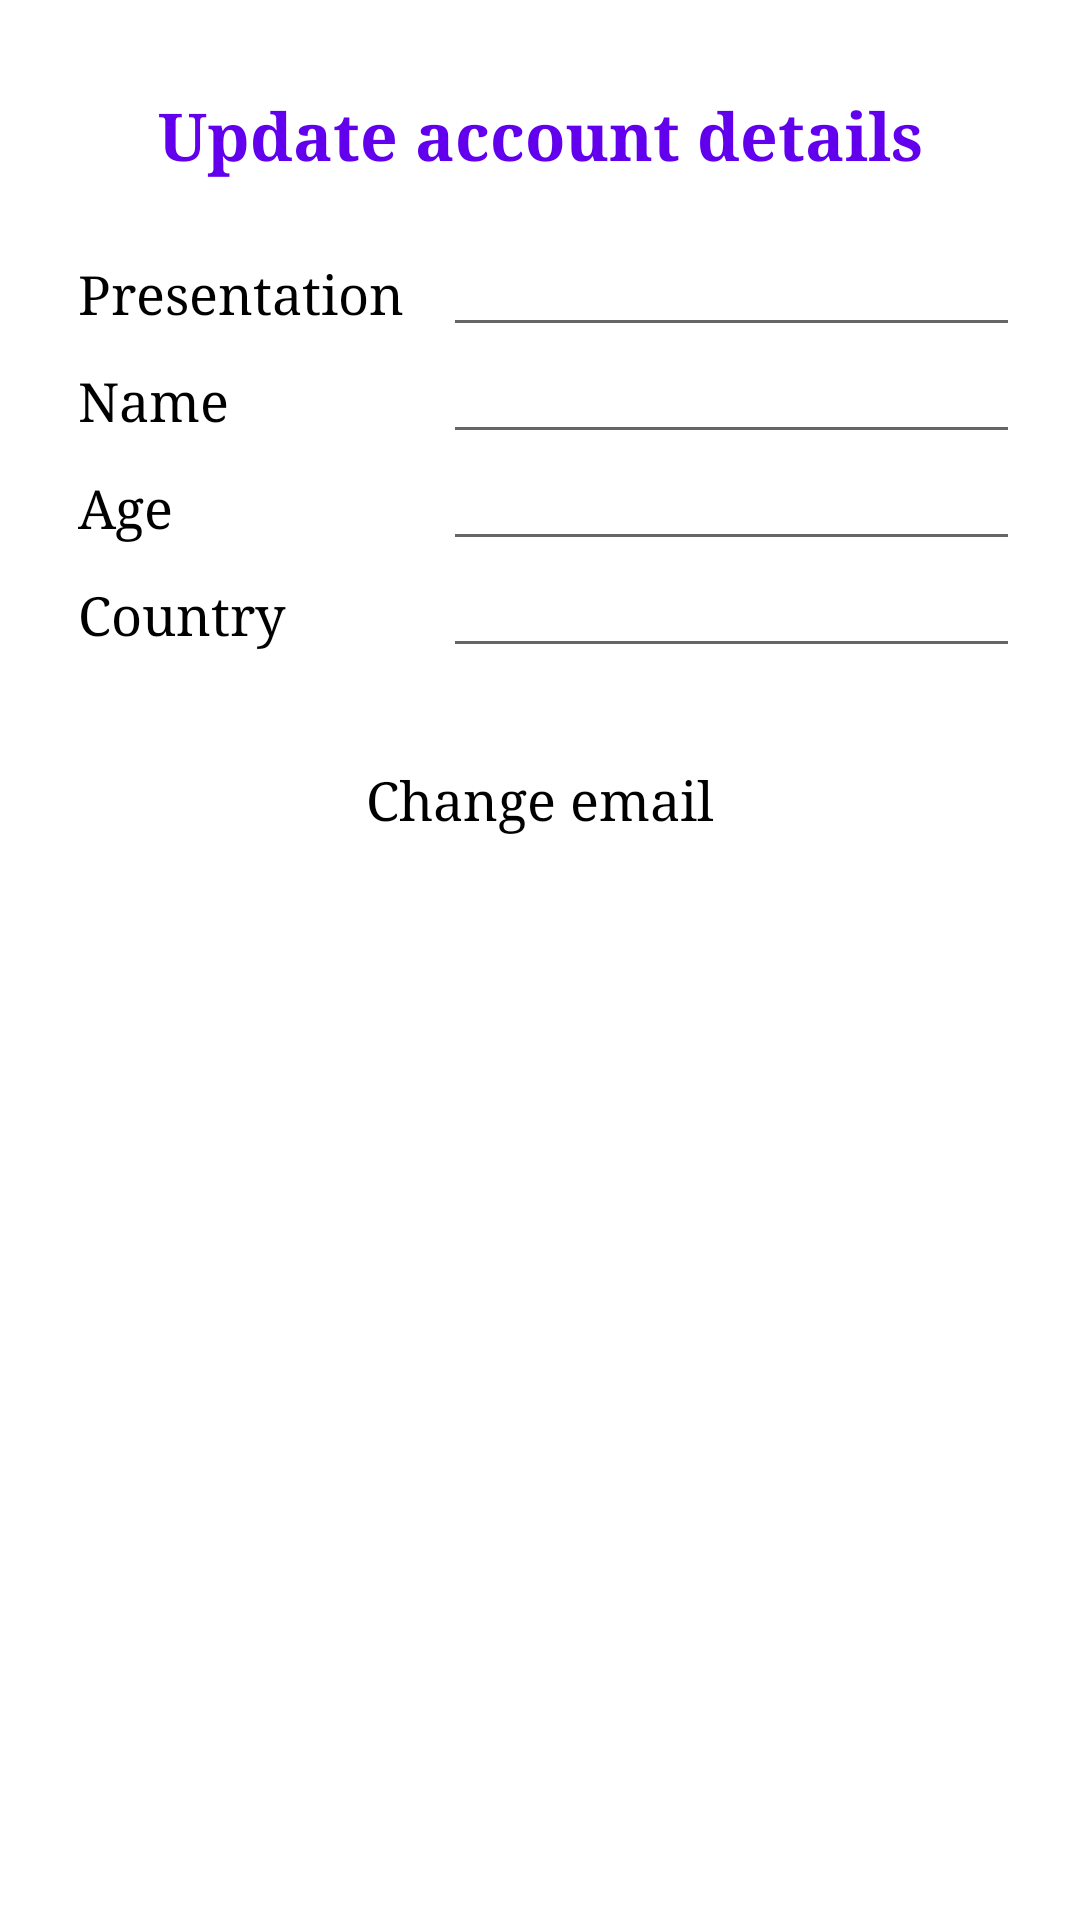

Reconstruct the res/layout file that produces this screen, plus the resources it refers to.
<!-- AndroidManifest.xml: application theme AppTheme -->
<!-- res/layout/fragment_user_profile_information.xml -->
<?xml version="1.0" encoding="utf-8"?>
<layout xmlns:android="http://schemas.android.com/apk/res/android"
    xmlns:tools="http://schemas.android.com/tools"
    xmlns:app="http://schemas.android.com/apk/res-auto">

    <androidx.constraintlayout.widget.ConstraintLayout
        android:layout_width="match_parent"
        android:layout_height="match_parent"
        tools:context=".views.extra.UserProfileInformationFragment"
        android:background="#FFF">

        <TextView
            android:id="@+id/updateInformationTextView"
            android:layout_width="wrap_content"
            android:layout_height="wrap_content"
            android:text="@string/update_account_details"
            android:textSize="@dimen/big_font"
            android:textColor="@color/colorPrimary"
            android:textStyle="bold"
            android:textAllCaps="false"
            android:layout_marginTop="30dp"
            app:layout_constraintLeft_toLeftOf="parent"
            app:layout_constraintRight_toRightOf="parent"
            app:layout_constraintTop_toTopOf="parent">
        </TextView>

        <TableLayout
            android:id="@+id/userDataTableLayout"
            android:layout_width="match_parent"
            android:layout_height="wrap_content"
            android:layout_marginTop="20dp"
            android:layout_marginStart="20dp"
            android:layout_marginEnd="20dp"
            app:layout_constraintLeft_toLeftOf="parent"
            app:layout_constraintRight_toRightOf="parent"
            app:layout_constraintTop_toBottomOf="@+id/updateInformationTextView">

            <TableRow
                android:layout_width="match_parent"
                android:layout_height="wrap_content">

                <TextView
                    android:layout_width="wrap_content"
                    android:layout_height="match_parent"
                    android:text="@string/presentation"
                    android:padding="6dp"
                    android:layout_weight="0"
                    android:layout_gravity="center_vertical"
                    android:textAppearance="@style/TextAppearance.AppCompat.Medium"
                    android:textColor="@color/textColorBlack" />

                <EditText
                    android:id="@+id/presentationEditText"
                    android:layout_width="wrap_content"
                    android:layout_height="match_parent"
                    android:layout_weight="1"
                    android:layout_gravity="center_vertical"
                    android:inputType="text"
                    android:padding="4dp"
                    android:maxLength="100"
                    android:layout_marginStart="7dp"
                    android:textAppearance="@style/TextAppearance.AppCompat.Medium"
                    android:textColor="@color/textColorBlack"
                    tools:ignore="Autofill,LabelFor"/>
            </TableRow>

            <TableRow
                android:layout_width="match_parent"
                android:layout_height="wrap_content">

                <TextView
                    android:layout_width="wrap_content"
                    android:layout_height="match_parent"
                    android:text="@string/name"
                    android:padding="6dp"
                    android:layout_weight="0"
                    android:layout_gravity="center_vertical"
                    android:textAppearance="@style/TextAppearance.AppCompat.Medium"
                    android:textColor="@color/textColorBlack" />

                <EditText
                    android:id="@+id/nameEditText"
                    android:layout_width="wrap_content"
                    android:layout_height="match_parent"
                    android:layout_weight="1"
                    android:layout_gravity="center_vertical"
                    android:inputType="text"
                    android:maxLength="15"
                    android:padding="4dp"
                    android:layout_marginStart="7dp"
                    android:textAppearance="@style/TextAppearance.AppCompat.Medium"
                    android:textColor="@color/textColorBlack"
                    tools:ignore="Autofill,LabelFor"/>
            </TableRow>

            <TableRow
                android:layout_width="match_parent"
                android:layout_height="wrap_content">

                <TextView
                    android:layout_width="wrap_content"
                    android:layout_height="match_parent"
                    android:text="@string/age"
                    android:padding="6dp"
                    android:layout_weight="0"
                    android:layout_gravity="center_vertical"
                    android:textAppearance="@style/TextAppearance.AppCompat.Medium"
                    android:textColor="@color/textColorBlack" />

                <EditText
                    android:id="@+id/ageEditText"
                    android:layout_width="wrap_content"
                    android:layout_height="match_parent"
                    android:layout_weight="1"
                    android:layout_gravity="center_vertical"
                    android:inputType="number"
                    android:maxLength="2"
                    android:padding="4dp"
                    android:layout_marginStart="7dp"
                    android:textAppearance="@style/TextAppearance.AppCompat.Medium"
                    android:textColor="@color/textColorBlack"
                    tools:ignore="Autofill,LabelFor"/>
            </TableRow>

            <TableRow
                android:layout_width="match_parent"
                android:layout_height="wrap_content">

                <TextView
                    android:layout_width="wrap_content"
                    android:layout_height="match_parent"
                    android:text="@string/country"
                    android:padding="6dp"
                    android:layout_weight="0"
                    android:layout_gravity="center_vertical"
                    android:textAppearance="@style/TextAppearance.AppCompat.Medium"
                    android:textColor="@color/textColorBlack" />

                <EditText
                    android:id="@+id/countryEditText"
                    android:layout_width="wrap_content"
                    android:layout_height="match_parent"
                    android:layout_weight="1"
                    android:layout_gravity="center_vertical"
                    android:inputType="text"
                    android:maxLength="12"
                    android:padding="4dp"
                    android:layout_marginStart="7dp"
                    android:textAppearance="@style/TextAppearance.AppCompat.Medium"
                    android:textColor="@color/textColorBlack"
                    tools:ignore="Autofill,LabelFor"/>
            </TableRow>

        </TableLayout>

        <Button
            android:id="@+id/changeEmailButton"
            android:layout_width="wrap_content"
            android:layout_height="wrap_content"
            android:text="@string/change_email"
            android:textColor="@color/textColorBlack"
            android:textAllCaps="false"
            android:textSize="@dimen/medium_font"
            android:drawableEnd="@drawable/ic_mail_black"
            android:drawablePadding="3dp"
            android:background="@null"
            style="@style/Widget.AppCompat.Button.Borderless"
            android:layout_marginTop="20dp"
            app:layout_constraintLeft_toLeftOf="parent"
            app:layout_constraintRight_toRightOf="parent"
            app:layout_constraintTop_toBottomOf="@id/userDataTableLayout">
        </Button>


    </androidx.constraintlayout.widget.ConstraintLayout>

</layout>
<!-- resources referenced by this layout -->
<resources>
  <color name="textColorBlack">#000000</color>
  <dimen name="big_font">22sp</dimen>
  <dimen name="medium_font">18sp</dimen>
  <string name="age">Age</string>
  <string name="change_email">Change email</string>
  <string name="country">Country</string>
  <string name="name">Name</string>
  <string name="presentation">Presentation</string>
  <string name="update_account_details">Update account details</string>
  <style name="AppTheme" parent="Theme.AppCompat.Light.NoActionBar">
          <item name="android:fontFamily">serif</item>
          <item name="fontFamily">serif</item>
  
          <item name="colorPrimary">@color/primaryColor</item>
          <item name="colorPrimaryDark">@color/primaryDarkColor</item>
          <item name="colorAccent">@color/primaryLightColor</item>
  
          <item name="android:actionMenuTextColor">@color/textColorBlack</item>
          <item name="android:actionMenuTextAppearance">@style/UserProfileToolbarMenu</item>
  
      </style>
  <color name="primaryColor">#1e88e5</color>
  <color name="primaryDarkColor">#005cb2</color>
  <color name="primaryLightColor">#6ab7ff</color>
  <style name="UserProfileToolbarMenu" parent="@style/TextAppearance.AppCompat.Widget.ActionBar.Menu">
          <item name="android:textStyle">bold</item>
      </style>
  <!-- not gathered from this repository: default colours our renderer supplied (Android Studio template values) -->
  <color name="colorPrimary">#FF6200EE</color>
</resources>
